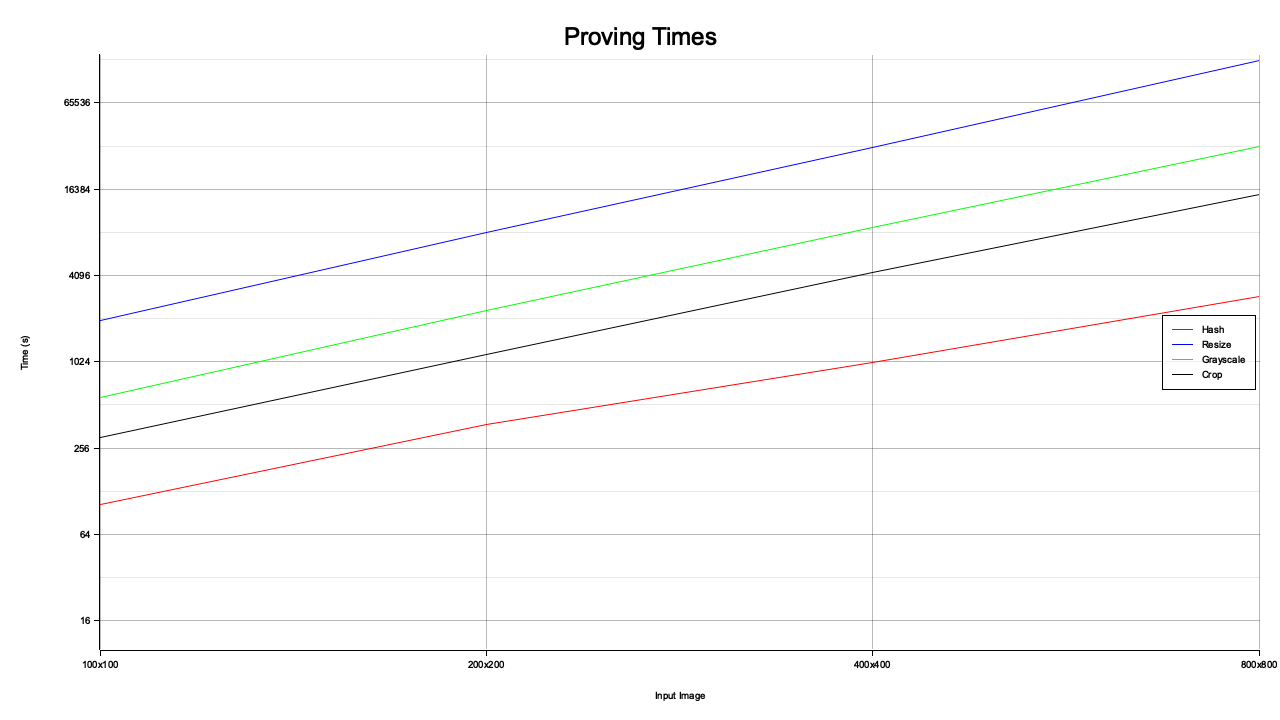

Source data for this figure (header and first rows):
Input File, Hash Proving Time (ms), Resize Proving Time (ms)
res/sample_100x100_rgb.png, 107783, 2032731
res/sample_200x200_rgb.png, 384137, 8180445
res/sample_400x400_rgb.png, 1001840, 32080520
